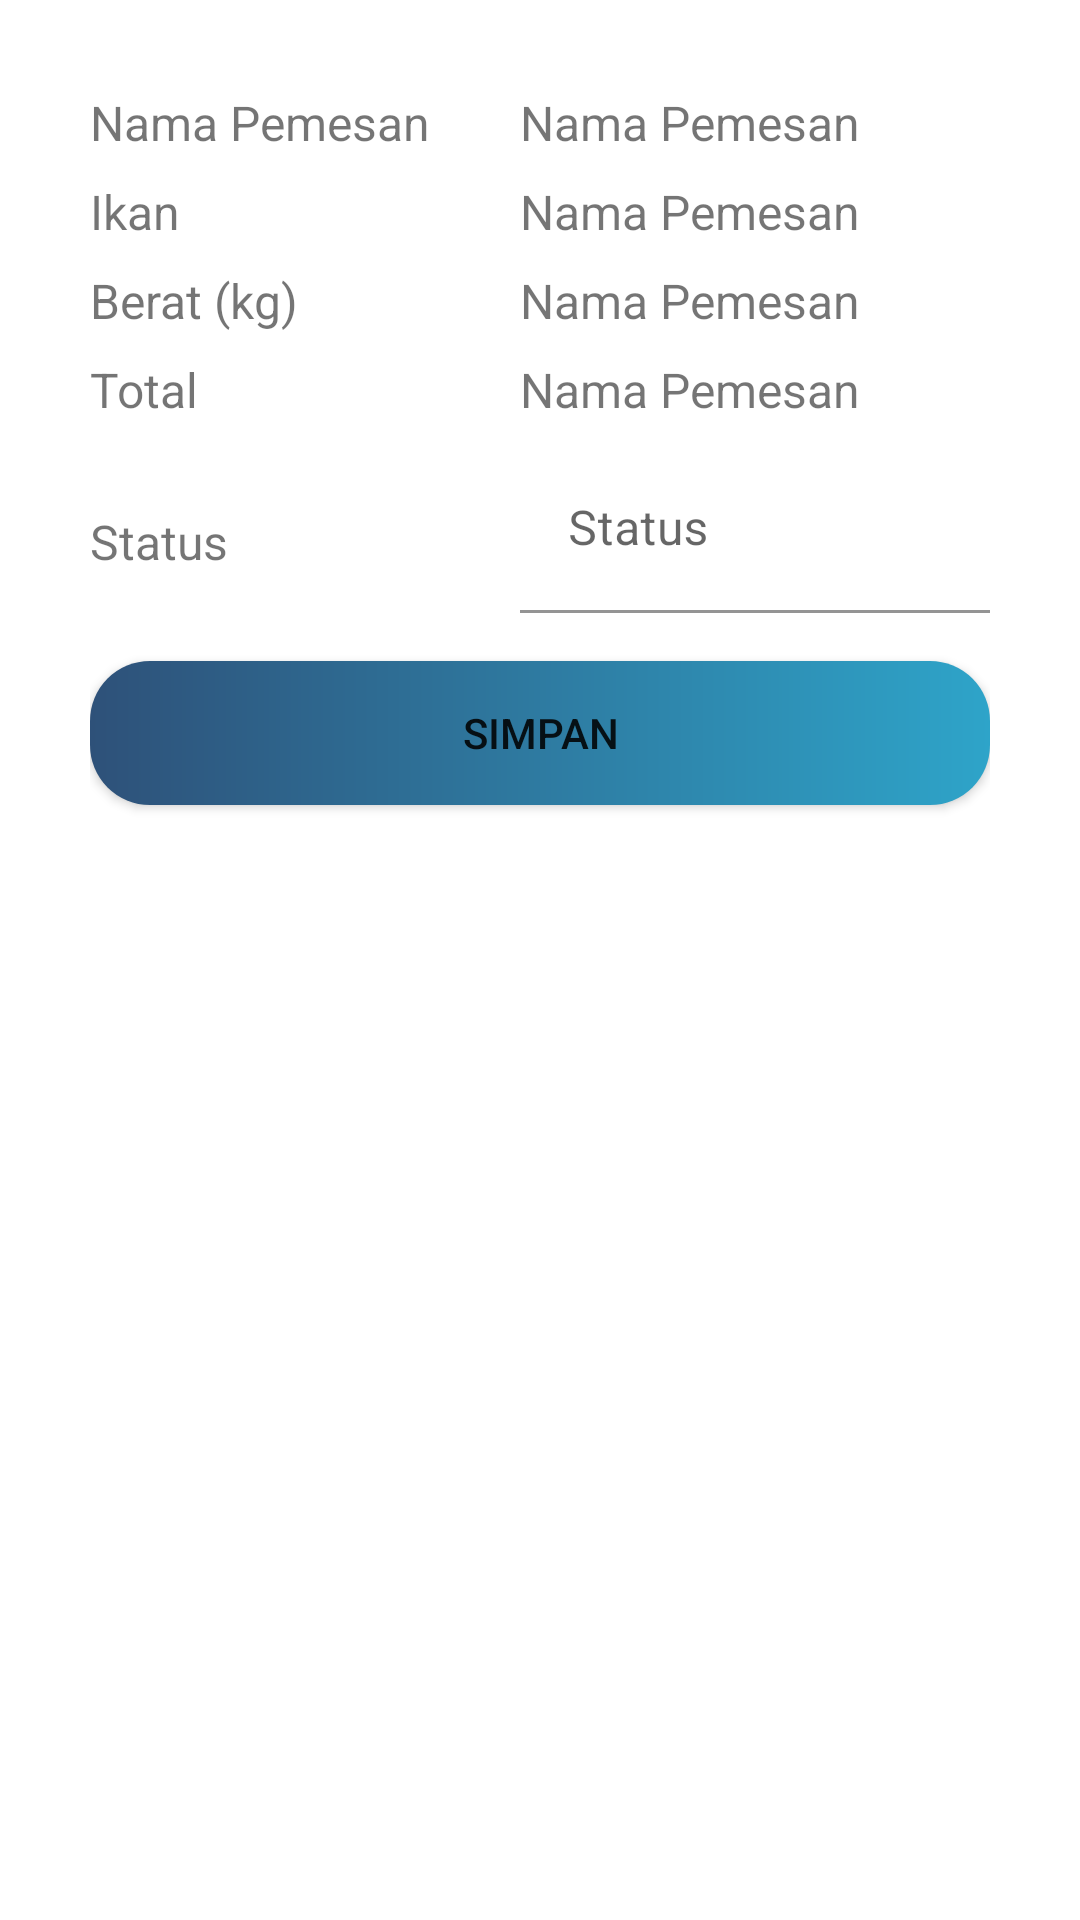

Android layout source for this screen:
<!-- AndroidManifest.xml: application theme Theme.Ikasa -->
<!-- res/layout/activity_edit_pesanan.xml -->
<?xml version="1.0" encoding="utf-8"?>
<androidx.constraintlayout.widget.ConstraintLayout xmlns:android="http://schemas.android.com/apk/res/android"
    xmlns:app="http://schemas.android.com/apk/res-auto"
    xmlns:tools="http://schemas.android.com/tools"
    android:layout_width="match_parent"
    android:layout_height="match_parent"
    android:paddingHorizontal="30dp"
    android:orientation="vertical"
    tools:context=".ui.admin.EditPesananActivity">

    <TextView
        android:id="@+id/nama"
        android:layout_width="wrap_content"
        android:layout_height="wrap_content"
        android:layout_marginTop="30dp"
        android:text="Nama Pemesan"
        android:textSize="16sp"
        app:layout_constraintStart_toStartOf="parent"
        app:layout_constraintTop_toTopOf="parent" />

    <TextView
        android:id="@+id/tv_nama"
        android:layout_width="wrap_content"
        android:layout_height="wrap_content"
        android:layout_marginTop="30dp"
        android:text="Nama Pemesan"
        android:textSize="16sp"
        android:layout_marginStart="30dp"
        app:layout_constraintStart_toEndOf="@id/nama"
        app:layout_constraintTop_toTopOf="parent" />

    <TextView
        android:id="@+id/ikan"
        android:layout_width="0dp"
        android:layout_height="wrap_content"
        android:layout_marginTop="8dp"
        android:text="Ikan"
        android:textSize="16sp"
        app:layout_constraintEnd_toEndOf="@id/nama"
        app:layout_constraintStart_toStartOf="parent"
        app:layout_constraintTop_toBottomOf="@id/nama" />

    <TextView
        android:id="@+id/tv_ikan"
        android:layout_width="wrap_content"
        android:layout_height="wrap_content"
        android:layout_marginTop="8dp"
        android:text="Nama Pemesan"
        android:textSize="16sp"
        android:layout_marginStart="30dp"
        app:layout_constraintStart_toEndOf="@id/ikan"
        app:layout_constraintTop_toBottomOf="@id/nama"  />

    <TextView
        android:id="@+id/berat"
        android:layout_width="0dp"
        android:layout_height="wrap_content"
        android:layout_marginTop="8dp"
        android:text="Berat (kg)"
        android:textSize="16sp"
        app:layout_constraintEnd_toEndOf="@id/nama"
        app:layout_constraintStart_toStartOf="parent"
        app:layout_constraintTop_toBottomOf="@id/ikan" />

    <TextView
        android:id="@+id/tv_berat"
        android:layout_width="wrap_content"
        android:layout_height="wrap_content"
        android:layout_marginTop="8dp"
        android:text="Nama Pemesan"
        android:textSize="16sp"
        android:layout_marginStart="30dp"
        app:layout_constraintStart_toEndOf="@id/berat"
        app:layout_constraintTop_toBottomOf="@id/ikan"  />

    <TextView
        android:id="@+id/total"
        android:layout_width="0dp"
        android:layout_height="wrap_content"
        android:layout_marginTop="8dp"
        android:text="Total"
        android:textSize="16sp"
        app:layout_constraintEnd_toEndOf="@id/nama"
        app:layout_constraintStart_toStartOf="parent"
        app:layout_constraintTop_toBottomOf="@id/berat" />

    <TextView
        android:id="@+id/tv_total"
        android:layout_width="wrap_content"
        android:layout_height="wrap_content"
        android:layout_marginTop="8dp"
        android:text="Nama Pemesan"
        android:textSize="16sp"
        android:layout_marginStart="30dp"
        app:layout_constraintStart_toEndOf="@id/total"
        app:layout_constraintTop_toBottomOf="@id/berat"  />

    <TextView
        android:id="@+id/status"
        android:layout_width="0dp"
        android:layout_height="wrap_content"
        android:layout_marginTop="8dp"
        android:text="Status"
        android:textSize="16sp"
        app:layout_constraintEnd_toEndOf="@id/nama"
        app:layout_constraintStart_toStartOf="parent"
        app:layout_constraintTop_toTopOf="@id/material_et_status"
        app:layout_constraintBottom_toBottomOf="@id/material_et_status" />

    <com.google.android.material.textfield.TextInputLayout
        android:id="@+id/material_et_status"
        android:layout_width="0dp"
        android:layout_height="wrap_content"
        android:layout_marginTop="8dp"
        app:layout_constraintTop_toBottomOf="@id/total"
        app:layout_constraintEnd_toEndOf="parent"
        android:layout_marginStart="30dp"
        app:layout_constraintStart_toEndOf="@id/status">

        <com.google.android.material.textfield.TextInputEditText
            android:id="@+id/et_status"
            android:layout_width="match_parent"
            android:layout_height="match_parent"
            android:backgroundTint="@color/white"
            android:ems="10"
            android:hint="Status"
            android:inputType="text" />
    </com.google.android.material.textfield.TextInputLayout>

    <Button
        android:id="@+id/btn_add"
        android:layout_width="0dp"
        android:layout_height="wrap_content"
        android:layout_marginTop="16dp"
        android:background="@drawable/gradient_color"
        android:padding="5dp"
        android:text="Simpan"
        app:layout_constraintTop_toBottomOf="@id/material_et_status"
        app:layout_constraintEnd_toEndOf="parent"
        app:layout_constraintStart_toStartOf="parent" />
</androidx.constraintlayout.widget.ConstraintLayout>
<!-- resources referenced by this layout -->
<resources>
  <color name="white">#FFFFFFFF</color>
  <!-- drawable gradient_color (drawable) -->
  <?xml version="1.0" encoding="utf-8"?>
  <shape xmlns:android="http://schemas.android.com/apk/res/android"
      android:shape="rectangle">
      <gradient
          android:startColor="#2E5179"
          android:endColor="#2EA4C9"
          android:angle="0" />
      <padding
          android:bottom="7dp"
          android:left="7dp"
          android:right="7dp"
          android:top="7dp" />
  
      <corners android:radius="20dp" />
  </shape>
  <style name="Theme.Ikasa" parent="Theme.MaterialComponents.DayNight.DarkActionBar">
          
          <item name="colorPrimary">@color/purple_500</item>
          <item name="colorPrimaryVariant">@color/purple_700</item>
          <item name="colorOnPrimary">@color/white</item>
          
          <item name="colorSecondary">@color/teal_200</item>
          <item name="colorSecondaryVariant">@color/teal_700</item>
          <item name="colorOnSecondary">@color/black</item>
          
          <item name="android:statusBarColor" tools:targetApi="l">?attr/colorPrimaryVariant</item>
          
      </style>
  <color name="purple_500">#FF6200EE</color>
  <color name="purple_700">#FF3700B3</color>
  <color name="teal_200">#FF03DAC5</color>
  <color name="teal_700">#FF018786</color>
  <color name="black">#FF000000</color>
</resources>
